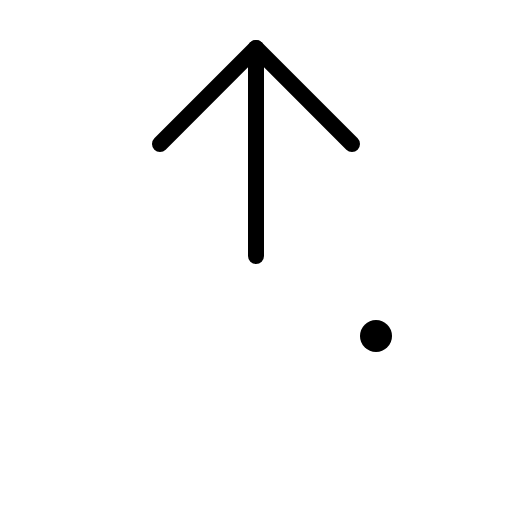
t = 0.00 s
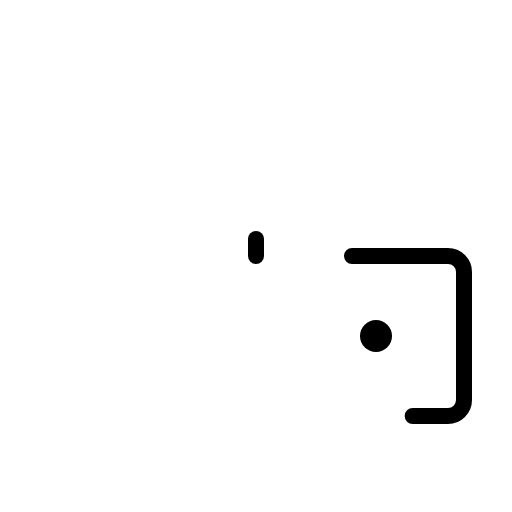
t = 0.60 s
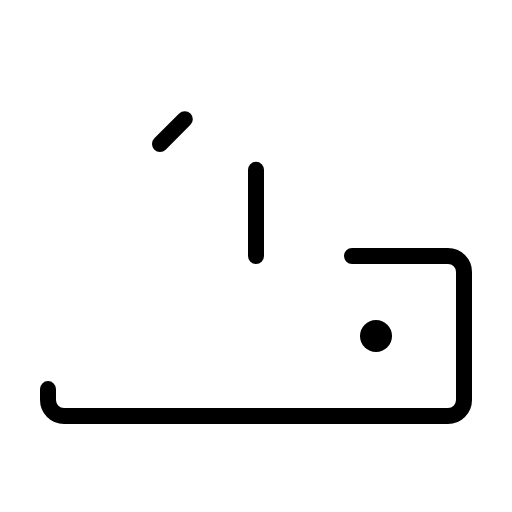
t = 0.98 s
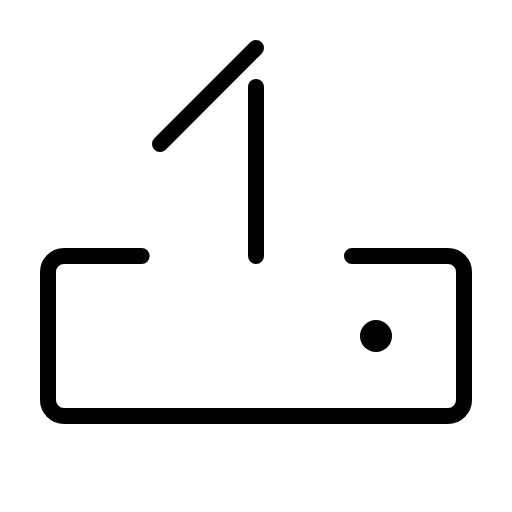
t = 1.35 s
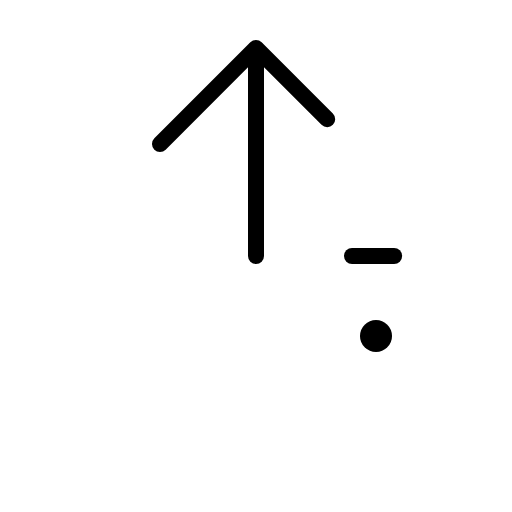
t = 1.73 s

The animated SVG that drew these frames (rendered in a browser with its animation timeline set to each time). Animation: 1 CSS @keyframes rule; one cycle of 2.10 s, repeats indefinitely.

<svg xmlns="http://www.w3.org/2000/svg" viewBox="0 0 256 256">
  <style>
    .draw-line {
      stroke-dasharray: 1;
      stroke-dashoffset: 0;
    }
    svg:hover .draw-line {
      animation: phosphor-draw-in 1.5s ease-in-out infinite;
    }
    @keyframes phosphor-draw-in {
      0%   { stroke-dashoffset: 1; }
      100% { stroke-dashoffset: 0; }
    }
  </style><rect width="256" height="256" fill="none"/><path d="M176,128h48a8,8,0,0,1,8,8v64a8,8,0,0,1-8,8H32a8,8,0,0,1-8-8V136a8,8,0,0,1,8-8H80" fill="none" stroke="currentColor" stroke-linecap="round" stroke-linejoin="round" stroke-width="8" class="draw-line" pathLength="1" style="animation-delay: 0s"/><line x1="128" y1="128" x2="128" y2="24" fill="none" stroke="currentColor" stroke-linecap="round" stroke-linejoin="round" stroke-width="8" class="draw-line" pathLength="1" style="animation-delay: 0.3s"/><polyline points="80 72 128 24 176 72" fill="none" stroke="currentColor" stroke-linecap="round" stroke-linejoin="round" stroke-width="8" class="draw-line" pathLength="1" style="animation-delay: 0.6s"/><circle cx="188" cy="168" r="8"/></svg>
